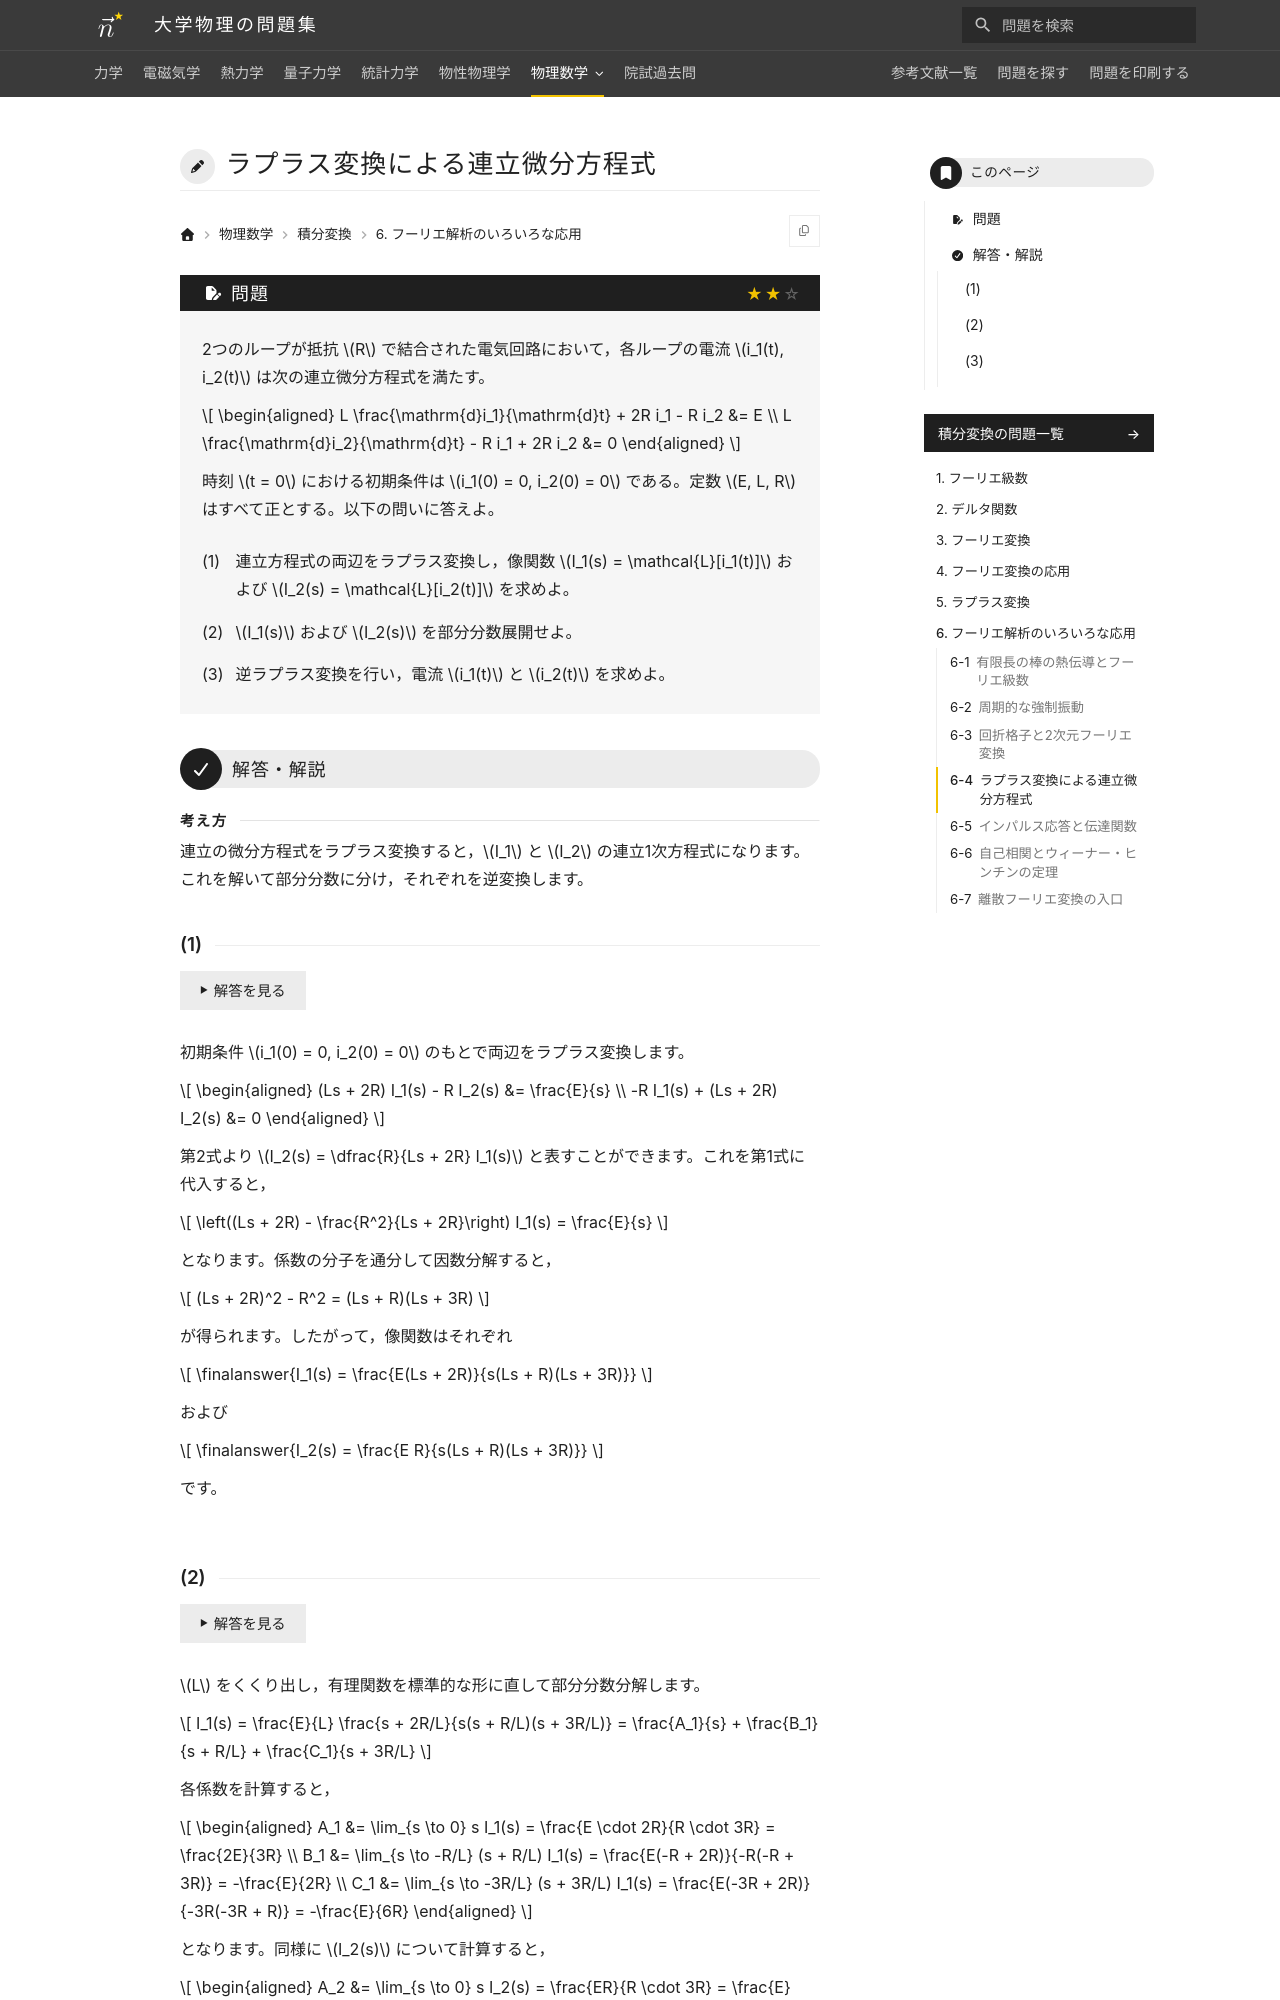

repository: Nanana-2/physics-site · page: 10integral_transforms/06/06_040/index.html · generator: mkdocs

---
tags:
  - 標準
---

# ラプラス変換による連立微分方程式

## 問題
2つのループが抵抗 $R$ で結合された電気回路において，各ループの電流 $i_1(t), i_2(t)$ は次の連立微分方程式を満たす。

$$
\begin{aligned}
L \frac{\mathrm{d}i_1}{\mathrm{d}t} + 2R i_1 - R i_2 &= E \\
L \frac{\mathrm{d}i_2}{\mathrm{d}t} - R i_1 + 2R i_2 &= 0
\end{aligned}
$$

時刻 $t = 0$ における初期条件は $i_1(0) = 0, i_2(0) = 0$ である。定数 $E, L, R$ はすべて正とする。以下の問いに答えよ。

(1) 連立方程式の両辺をラプラス変換し，像関数 $I_1(s) = \mathcal{L}[i_1(t)]$ および $I_2(s) = \mathcal{L}[i_2(t)]$ を求めよ。

(2) $I_1(s)$ および $I_2(s)$ を部分分数展開せよ。

(3) 逆ラプラス変換を行い，電流 $i_1(t)$ と $i_2(t)$ を求めよ。

---

## 解答・解説

### (1)
初期条件 $i_1(0) = 0, i_2(0) = 0$ のもとで両辺をラプラス変換します。

$$
\begin{aligned}
(Ls + 2R) I_1(s) - R I_2(s) &= \frac{E}{s} \\
-R I_1(s) + (Ls + 2R) I_2(s) &= 0
\end{aligned}
$$

第2式より $I_2(s) = \frac{R}{Ls + 2R} I_1(s)$ と表せます。これを第1式に代入すると，

$$
\left((Ls + 2R) - \frac{R^2}{Ls + 2R}\right) I_1(s) = \frac{E}{s}
$$

となります。係数の分子を通分して因数分解すると，

$$
(Ls + 2R)^2 - R^2 = (Ls + R)(Ls + 3R)
$$

が得られます。したがって，像関数はそれぞれ

$$
\finalanswer{I_1(s) = \frac{E(Ls + 2R)}{s(Ls + R)(Ls + 3R)}}
$$

および

$$
\finalanswer{I_2(s) = \frac{E R}{s(Ls + R)(Ls + 3R)}}
$$

となります。
